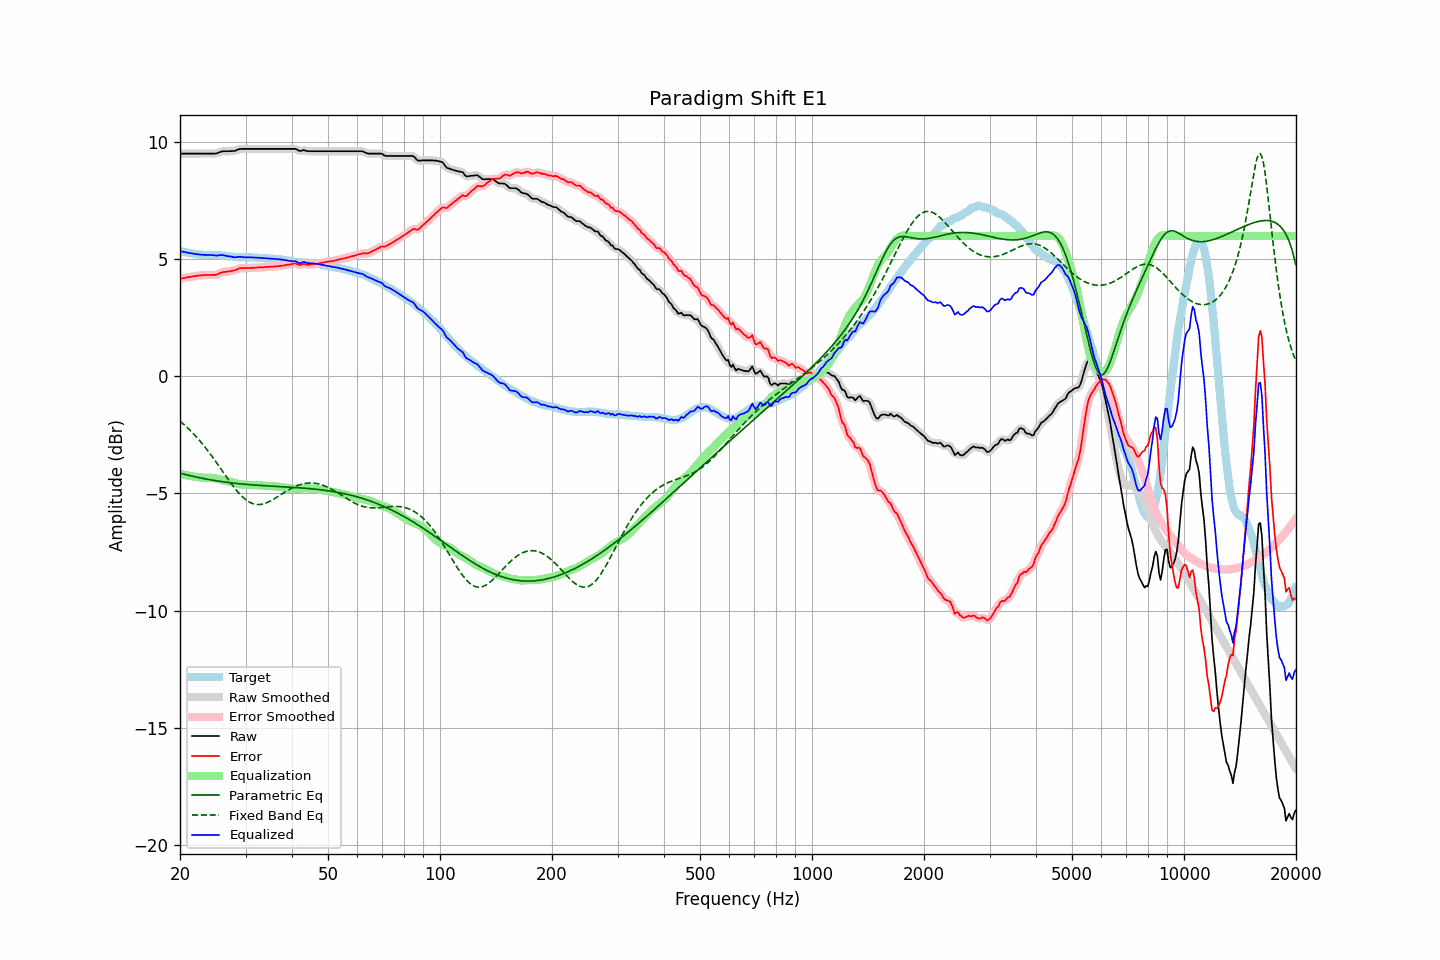

Source data for this figure (header and first rows):
frequency, raw, error, smoothed, error_smoothed, equalization, parametric_eq, fixed_band_eq, equalized_raw, equalized_smoothed, target
20.00, 9.52, 4.17, 9.52, 4.16, -4.16, -4.13, -1.91, 5.35, 5.35, 5.35
20.20, 9.52, 4.18, 9.52, 4.18, -4.18, -4.15, -1.97, 5.34, 5.34, 5.34
20.40, 9.52, 4.20, 9.52, 4.19, -4.20, -4.17, -2.03, 5.32, 5.32, 5.32
20.61, 9.52, 4.21, 9.52, 4.21, -4.21, -4.18, -2.09, 5.31, 5.31, 5.31
20.81, 9.52, 4.23, 9.52, 4.22, -4.22, -4.20, -2.15, 5.30, 5.30, 5.29
21.02, 9.52, 4.24, 9.52, 4.24, -4.24, -4.22, -2.22, 5.28, 5.28, 5.28
21.23, 9.52, 4.25, 9.52, 4.25, -4.25, -4.23, -2.28, 5.27, 5.27, 5.27
21.44, 9.52, 4.26, 9.52, 4.26, -4.26, -4.25, -2.35, 5.26, 5.26, 5.26
21.66, 9.52, 4.28, 9.52, 4.27, -4.27, -4.27, -2.42, 5.25, 5.25, 5.24
21.87, 9.52, 4.28, 9.52, 4.28, -4.28, -4.28, -2.49, 5.24, 5.24, 5.24
22.09, 9.52, 4.29, 9.52, 4.29, -4.29, -4.30, -2.57, 5.23, 5.23, 5.23
22.31, 9.52, 4.30, 9.52, 4.30, -4.30, -4.31, -2.65, 5.22, 5.22, 5.22
22.54, 9.52, 4.31, 9.52, 4.31, -4.31, -4.33, -2.72, 5.21, 5.21, 5.21
22.76, 9.52, 4.32, 9.52, 4.32, -4.32, -4.34, -2.80, 5.20, 5.20, 5.20
22.99, 9.52, 4.32, 9.52, 4.33, -4.32, -4.35, -2.89, 5.20, 5.20, 5.20
23.22, 9.52, 4.33, 9.52, 4.33, -4.33, -4.37, -2.97, 5.19, 5.19, 5.19
23.45, 9.52, 4.33, 9.52, 4.33, -4.33, -4.38, -3.06, 5.19, 5.19, 5.19
23.69, 9.52, 4.33, 9.52, 4.33, -4.33, -4.39, -3.15, 5.19, 5.19, 5.19
23.92, 9.52, 4.33, 9.52, 4.33, -4.33, -4.41, -3.24, 5.19, 5.19, 5.18
24.16, 9.52, 4.33, 9.52, 4.33, -4.33, -4.42, -3.33, 5.19, 5.19, 5.18
24.40, 9.52, 4.34, 9.52, 4.33, -4.33, -4.43, -3.42, 5.18, 5.18, 5.18
24.65, 9.52, 4.34, 9.52, 4.33, -4.34, -4.44, -3.52, 5.18, 5.17, 5.18
24.89, 9.52, 4.34, 9.52, 4.34, -4.35, -4.45, -3.61, 5.16, 5.17, 5.18
25.14, 9.53, 4.35, 9.53, 4.35, -4.37, -4.46, -3.71, 5.16, 5.17, 5.18
25.39, 9.56, 4.38, 9.56, 4.38, -4.39, -4.47, -3.81, 5.17, 5.17, 5.18
25.65, 9.59, 4.42, 9.59, 4.41, -4.41, -4.48, -3.91, 5.18, 5.18, 5.17
25.91, 9.61, 4.44, 9.61, 4.44, -4.42, -4.49, -4.01, 5.18, 5.18, 5.17
26.16, 9.62, 4.46, 9.62, 4.46, -4.44, -4.50, -4.10, 5.18, 5.17, 5.16
26.43, 9.62, 4.46, 9.62, 4.47, -4.46, -4.51, -4.20, 5.16, 5.16, 5.16
26.69, 9.62, 4.47, 9.62, 4.47, -4.47, -4.52, -4.30, 5.15, 5.15, 5.15
26.96, 9.62, 4.48, 9.62, 4.48, -4.48, -4.53, -4.40, 5.13, 5.13, 5.13
27.23, 9.62, 4.48, 9.62, 4.49, -4.50, -4.54, -4.49, 5.12, 5.13, 5.13
27.50, 9.63, 4.51, 9.62, 4.50, -4.51, -4.55, -4.59, 5.12, 5.11, 5.12
27.77, 9.63, 4.52, 9.63, 4.51, -4.53, -4.56, -4.68, 5.10, 5.10, 5.11
28.05, 9.63, 4.53, 9.64, 4.54, -4.55, -4.56, -4.77, 5.08, 5.09, 5.10
28.33, 9.66, 4.56, 9.66, 4.56, -4.56, -4.57, -4.85, 5.09, 5.09, 5.10
28.62, 9.69, 4.59, 9.68, 4.59, -4.58, -4.58, -4.94, 5.11, 5.10, 5.10
28.90, 9.71, 4.62, 9.71, 4.61, -4.60, -4.59, -5.01, 5.11, 5.11, 5.09
29.19, 9.72, 4.62, 9.72, 4.63, -4.61, -4.59, -5.08, 5.11, 5.10, 5.09
29.48, 9.72, 4.63, 9.72, 4.63, -4.62, -4.60, -5.15, 5.10, 5.10, 5.09
29.78, 9.72, 4.63, 9.72, 4.63, -4.63, -4.60, -5.21, 5.09, 5.09, 5.09
30.08, 9.72, 4.63, 9.72, 4.63, -4.63, -4.61, -5.27, 5.09, 5.09, 5.09
30.38, 9.72, 4.63, 9.72, 4.63, -4.63, -4.62, -5.32, 5.08, 5.08, 5.09
30.68, 9.72, 4.63, 9.72, 4.63, -4.63, -4.62, -5.36, 5.08, 5.08, 5.09
30.99, 9.72, 4.63, 9.72, 4.63, -4.63, -4.63, -5.40, 5.08, 5.08, 5.08
31.30, 9.72, 4.64, 9.72, 4.63, -4.64, -4.63, -5.43, 5.08, 5.08, 5.08
31.61, 9.72, 4.64, 9.72, 4.64, -4.64, -4.64, -5.45, 5.08, 5.08, 5.08
31.93, 9.72, 4.64, 9.72, 4.64, -4.64, -4.64, -5.46, 5.08, 5.08, 5.08
32.24, 9.72, 4.65, 9.72, 4.65, -4.65, -4.65, -5.47, 5.07, 5.07, 5.07
32.57, 9.72, 4.65, 9.72, 4.65, -4.65, -4.65, -5.47, 5.07, 5.07, 5.06
32.89, 9.72, 4.66, 9.72, 4.66, -4.66, -4.66, -5.47, 5.06, 5.06, 5.06
33.22, 9.72, 4.66, 9.72, 4.66, -4.66, -4.66, -5.46, 5.06, 5.06, 5.06
33.55, 9.72, 4.66, 9.72, 4.66, -4.67, -4.67, -5.44, 5.05, 5.05, 5.06
33.89, 9.72, 4.67, 9.72, 4.67, -4.67, -4.67, -5.42, 5.05, 5.05, 5.04
34.23, 9.72, 4.68, 9.72, 4.68, -4.67, -4.67, -5.40, 5.04, 5.04, 5.04
34.57, 9.72, 4.68, 9.72, 4.68, -4.68, -4.68, -5.37, 5.04, 5.04, 5.04
34.92, 9.72, 4.68, 9.72, 4.68, -4.68, -4.68, -5.33, 5.04, 5.04, 5.04
35.27, 9.72, 4.68, 9.72, 4.69, -4.69, -4.69, -5.29, 5.03, 5.03, 5.03
35.62, 9.72, 4.69, 9.72, 4.69, -4.69, -4.69, -5.26, 5.03, 5.03, 5.03
35.97, 9.72, 4.70, 9.72, 4.70, -4.70, -4.69, -5.21, 5.02, 5.02, 5.02
... 635 more rows
